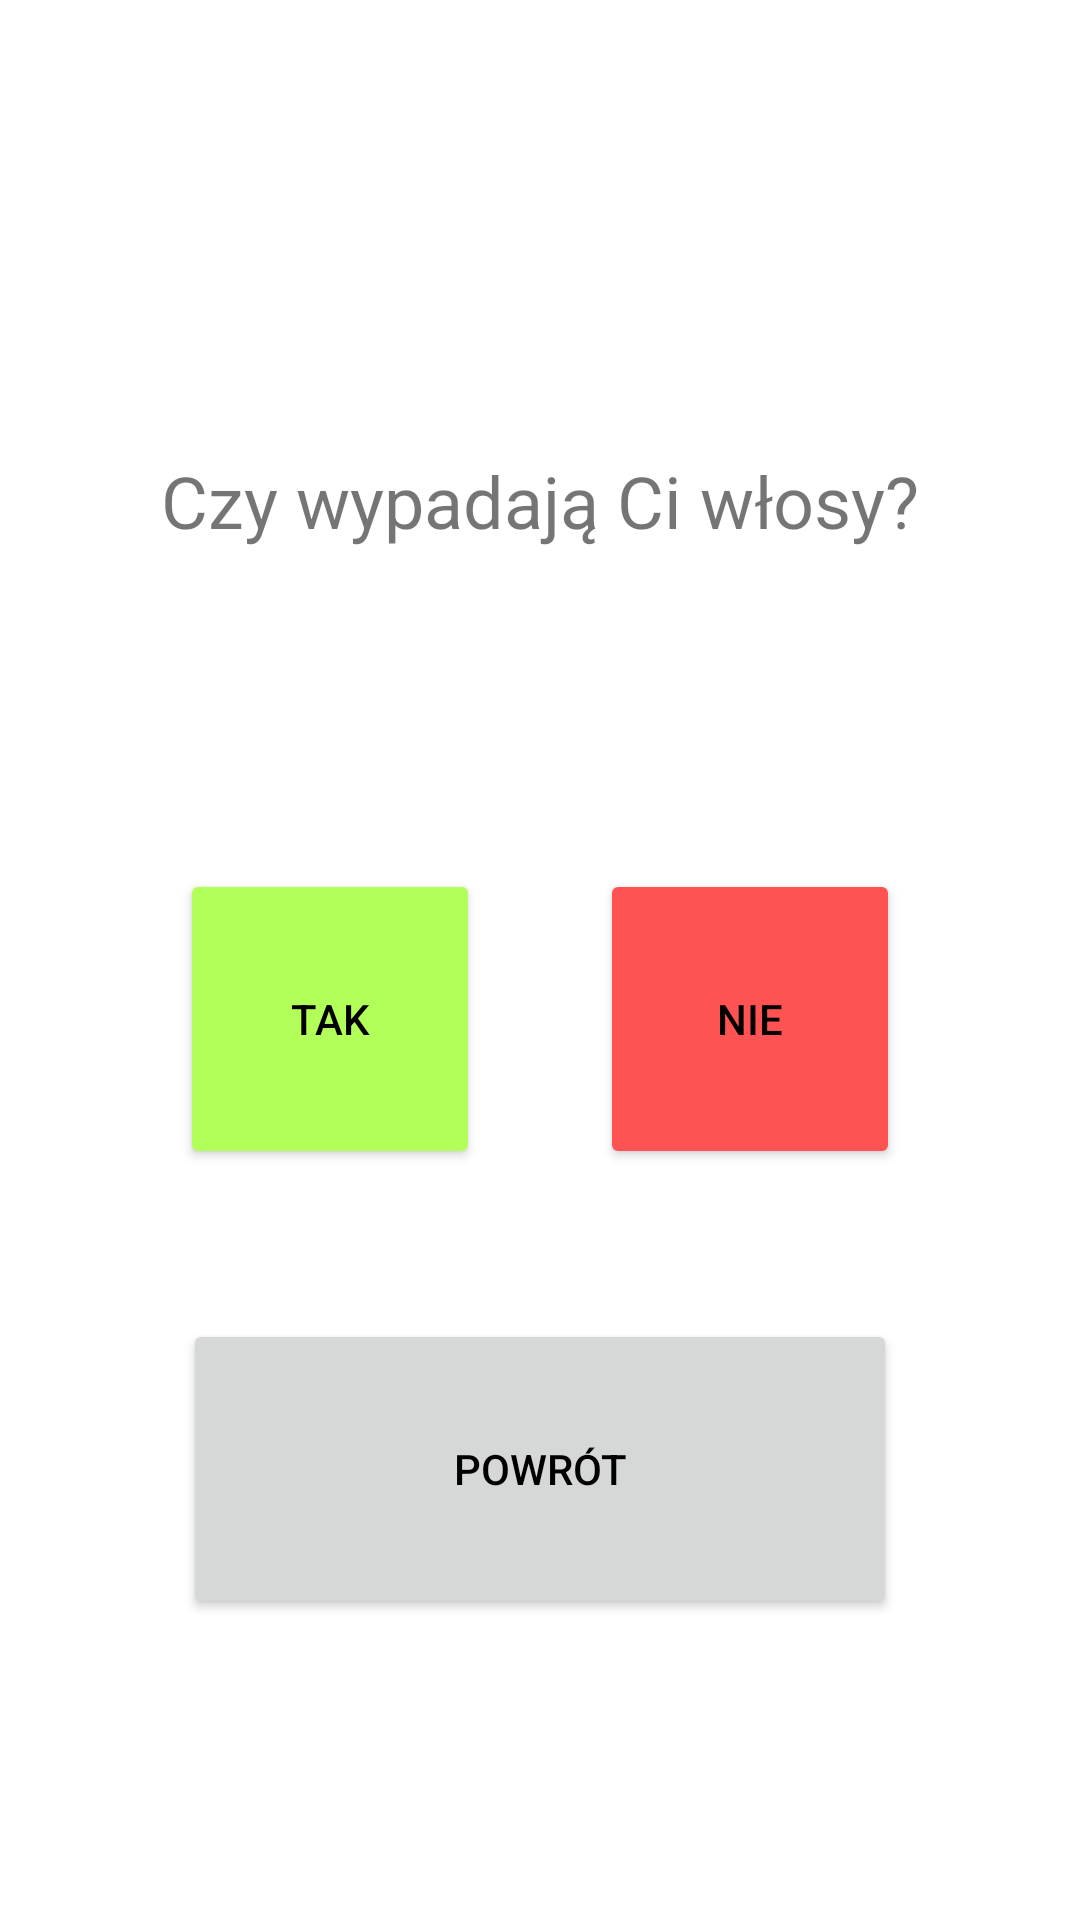

Layout XML and referenced resources for this Android screen:
<!-- AndroidManifest.xml: application theme Theme.VitamineTestApp -->
<!-- res/layout/activity_hair_q2.xml -->
<?xml version="1.0" encoding="utf-8"?>
<androidx.constraintlayout.widget.ConstraintLayout xmlns:android="http://schemas.android.com/apk/res/android"
    xmlns:app="http://schemas.android.com/apk/res-auto"
    xmlns:tools="http://schemas.android.com/tools"
    android:layout_width="match_parent"
    android:layout_height="match_parent"
    tools:context=".hairquestions.HairQ2Activity"
    android:background="@drawable/tlo2">
    <LinearLayout
        android:layout_width="320dp"
        android:layout_height="600dp"
        android:layout_marginStart="35dp"
        android:layout_marginTop="58dp"
        android:layout_marginEnd="35dp"
        android:layout_marginBottom="59dp"
        android:background="@drawable/rounded_corner"
        android:orientation="vertical"
        app:layout_constraintBottom_toBottomOf="parent"
        app:layout_constraintEnd_toEndOf="parent"
        app:layout_constraintStart_toStartOf="parent"
        app:layout_constraintTop_toTopOf="parent">

        <TextView
            android:id="@+id/mTextQ"
            android:layout_width="match_parent"
            android:layout_height="59dp"
            android:text="@string/HairQ2Text"
            android:layout_marginTop="130dp"
            android:textAlignment="center"
            android:textSize="24sp"
            app:layout_constraintEnd_toEndOf="parent"
            app:layout_constraintStart_toStartOf="parent"
            app:layout_constraintTop_toTopOf="parent" />
    <LinearLayout
        android:layout_width="match_parent"
        android:layout_height="wrap_content"
        android:orientation="horizontal"
        android:layout_marginTop="80dp"
        android:gravity="center">
        <Button
            android:id="@+id/mButtonYes"
            android:layout_width="100dp"
            android:layout_height="100dp"
            android:layout_marginLeft="20dp"
            android:layout_marginRight="20dp"
            android:text="Tak"
            android:backgroundTint="#FFB2FF59"
            android:textColor="#000000"
            app:layout_constraintEnd_toEndOf="parent"
            app:layout_constraintStart_toStartOf="parent"
            app:layout_constraintTop_toBottomOf="@+id/mCheckBoxNo" />
        <Button
            android:id="@+id/mButtonNo"
            android:layout_width="100dp"
            android:layout_height="100dp"
            android:layout_marginLeft="20dp"
            android:layout_marginRight="20dp"
            android:text="Nie"
            android:backgroundTint="#FFFF5252"
            android:textColor="#000000"
            app:layout_constraintEnd_toEndOf="parent"
            app:layout_constraintStart_toStartOf="parent"
            app:layout_constraintTop_toBottomOf="@+id/mCheckBoxNo" />

    </LinearLayout>


        <Button
            android:id="@+id/mButtonBack"
            android:layout_width="match_parent"
            android:layout_height="100dp"
            android:layout_marginLeft="40dp"
            android:layout_marginTop="50dp"
            android:layout_marginRight="40dp"
            android:text="@string/BackText"
            android:textColor="#000000"
            app:icon="@drawable/back__3_"
            app:iconTint="#000000"
            app:layout_constraintEnd_toEndOf="parent"
            app:layout_constraintStart_toStartOf="parent"
            app:layout_constraintTop_toBottomOf="@+id/mCheckBoxNo" />

    </LinearLayout>

</androidx.constraintlayout.widget.ConstraintLayout>
<!-- resources referenced by this layout -->
<resources>
  <!-- drawable back__3_: png bitmap (drawable, 1038 bytes) -->
  <!-- drawable rounded_corner (drawable) -->
  <?xml version="1.0" encoding="utf-8"?>
  <shape xmlns:android="http://schemas.android.com/apk/res/android" >
  
  
  
  
      <solid android:color="#BFffffff" />
  
      <padding
          android:left="1dp"
          android:right="1dp"
          android:bottom="1dp"
          android:top="1dp" />
  
      <corners android:radius="15dp" />
  </shape>
  <string name="BackText">Powrót</string>
  <string name="HairQ2Text">Czy wypadają Ci włosy?</string>
  <style name="Theme.VitamineTestApp" parent="Theme.MaterialComponents.DayNight.DarkActionBar">
          
          <item name="colorPrimary">@color/purple_500</item>
          <item name="colorPrimaryVariant">@color/purple_700</item>
          <item name="colorOnPrimary">@color/white</item>
          
          <item name="colorSecondary">@color/teal_200</item>
          <item name="colorSecondaryVariant">@color/teal_700</item>
          <item name="colorOnSecondary">@color/black</item>
          
          <item name="android:statusBarColor">?attr/colorPrimaryVariant</item>
          
      </style>
  <color name="purple_500">#FF6200EE</color>
  <color name="purple_700">#FF3700B3</color>
  <color name="white">#FFFFFFFF</color>
  <color name="teal_200">#FF03DAC5</color>
  <color name="teal_700">#FF018786</color>
  <color name="black">#FF000000</color>
</resources>
